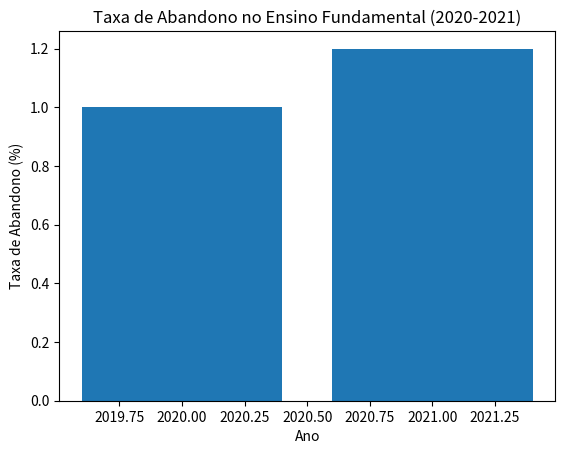

Here is the Python script that generated this plot:
import matplotlib.pyplot as plt

anos = [2020, 2021]
taxa_abandono_ensino_fundamental = [1.0, 1.2]

# Gráfico de barras: Taxa de abandono no ensino fundamental em 2020 e 2021
plt.figure()
plt.bar(anos, taxa_abandono_ensino_fundamental)
plt.xlabel('Ano')
plt.ylabel('Taxa de Abandono (%)')
plt.title('Taxa de Abandono no Ensino Fundamental (2020-2021)')

# Exibir os gráficos
plt.show()